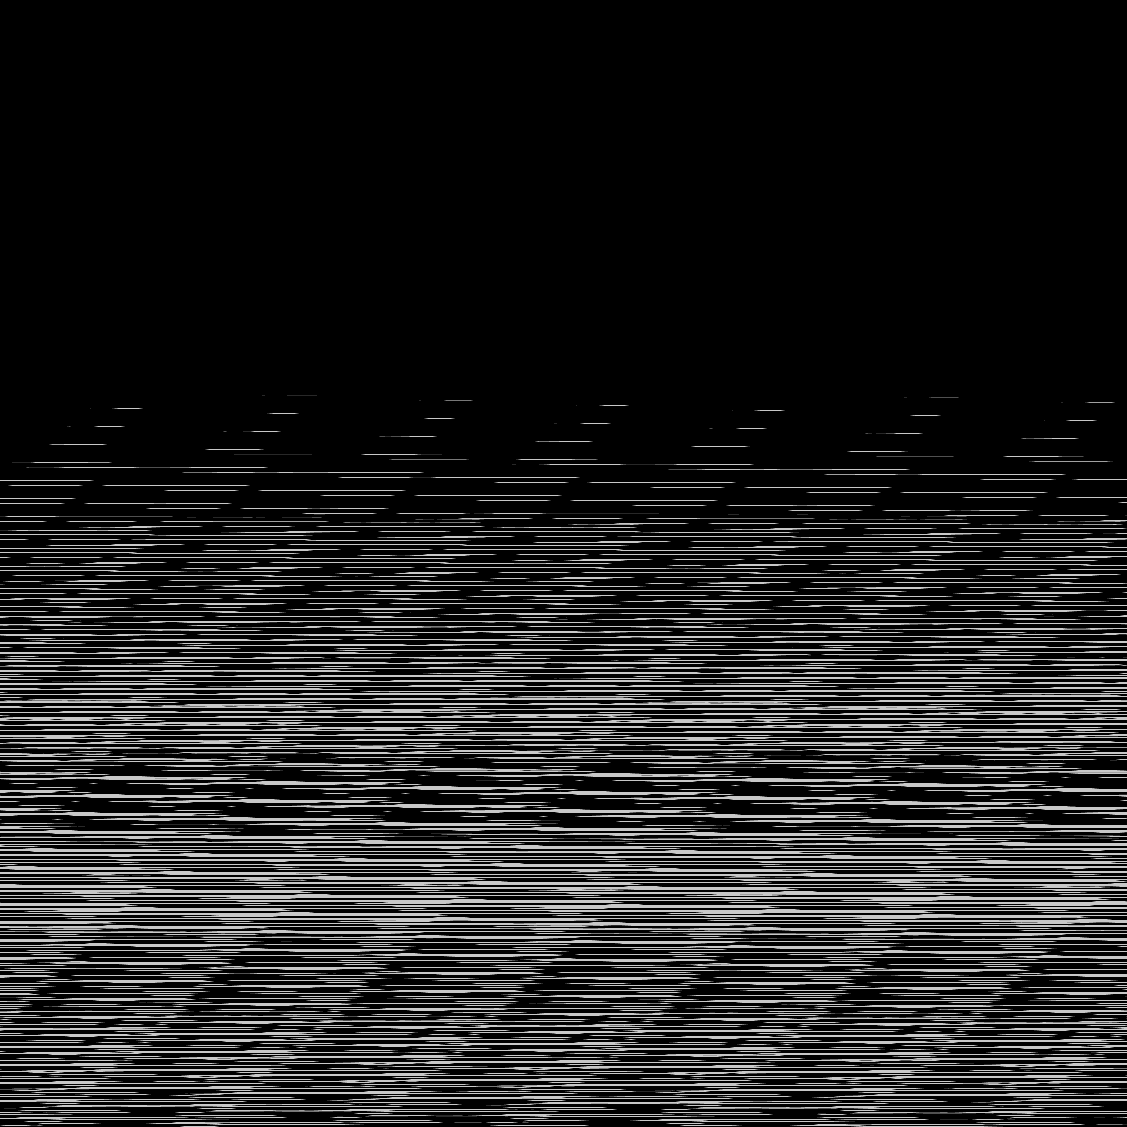

The table this chart was drawn from, first rows:
base	0x300bbd60000
origin	0x2b0020
stride	564
width	1127
height	1127
nibble	0	1032988
nibble	1	9249
nibble	2	9244
nibble	3	9337
nibble	4	9392
nibble	5	199919
